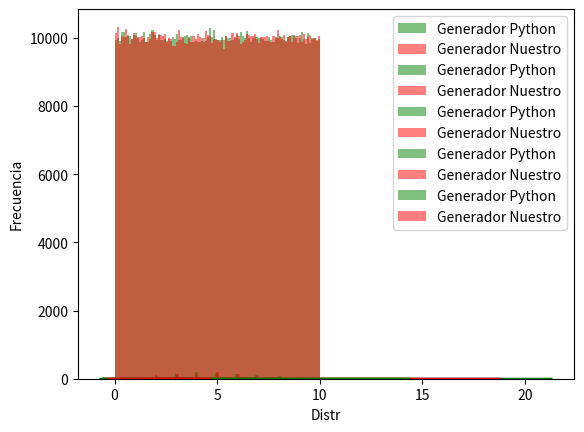

Write the Python code that produced this figure.
#imports
import random
import math
import matplotlib.pyplot as plt
from scipy import stats
from scipy.stats import uniform
from scipy.stats import norm, gamma
import numpy as np
import seaborn as sns

#Generadores
def uni(a, b):
    r = random.random()
    x = a + (b - a) * r 
    return x

def exp(ex):
    r = random.random()
    x = -ex * math.log(r)
    return x

def gamma(k, a):
    tr = 1
    for i in range(k):
        r = random.random()
        tr = tr * r
    x = -math.log(tr) / a
    return x

def normal(ex ,stdx):
    sum = 0
    for i in range(12):
        r = random.random()
        sum += r
    x = stdx * (sum - 6) + ex
    return x

def pascal(k,q):
    tr = 1.0
    qr = math.log10(q)
    for i in range(k):
        r = random.random()
        tr *= r
    nx = math.log10(tr) / qr
    return nx

def binomial(n, p):
    x = 0
    for i in range(n):
        r = random.random()
        if (r - p) <= 0 :
            x += 1
    return x

def hypgeo(tn, ns, p):
    x = 0
    for i in range(ns):
        r = random.random()
        if (r - p) <= 0 :
            s = 1
            x += 1
        else:
            s = 0
        p = (tn * p - s) / (tn - 1)
        tn = tn - 1
    return x # algo

def poisson(p):
    x = 0
    b = math.exp(-p)
    tr = 1
    while True:
        r = random.random()
        tr = tr * r
        if (tr - b) <= 0:
            break
        else:
            x += 1
    return x 
def generateUniform(n, a, b, linea):
    #Generamos uniforme
    data_uniform = uniform.rvs(size=n, loc= a, scale=b)
    data_uni     = np.array([uni(a, b) for u in range(n)])
    graph(data_uniform, data_uni, linea)

def generateExp(n, ex, linea):
    #Generamos Exponencial
    data_expon = np.array([random.expovariate(ex) for i in range(n)])
    data_exp   = np.array([exp(ex) for u in range(n)])
    graph(data_expon, data_exp, linea)
    

def generateGamma(n, k, a, linea):
    #generamos gamma
    data_statsgamma = stats.gamma.rvs(size= n, a= a, loc= 0, scale= 1)
    data_gamma     = np.array([gamma(k, a) for u in range(n)])
    graph(data_statsgamma, data_gamma, linea)
def generateNormal(n, mu, sigma, linea):
    #Generamos Normal
    data_norm = norm.rvs(size= n, loc= mu, scale= sigma )
    data_normal = np.array([normal(mu, sigma) for u in range(n)])
    graph(data_norm, data_normal, linea)
def generatePascal(n):
    pass
def generateBinomial(n):
    pass
def generateHypgeo(n):
    pass
def generatePoisson(n, mu,linea):
    # generamos poisson
    data_poisson = stats.poisson.rvs(mu = mu, size=n)
    data_poiss   = np.array([poisson(mu) for u in range(n)])
    graph(data_poisson, data_poiss, linea)
def generateEmpirica(n):
    pass
    


def graph(data1, data2, linea):
    """
        Mandar como primer argumento un array de np con el generador de Scipy
        Y segundo argumento otro array de np con el generador que creamos nosotros
    """
    #Generador de Scipy
    data1graph = sns.distplot(data1,
                            bins=100,
                            kde=linea,
                            color='green',
                            hist_kws={"linewidth": 15,'alpha':0.5},
                            label = "Generador Python",)
    data1graph.set(xlabel='Distr', ylabel='Frecuencia')
    
    
    #Nuestro generador
    data2graph = sns.distplot(data2,
                        bins=100,
                        kde=linea,
                        color='red',
                        hist_kws={"linewidth": 15,'alpha':0.5},
                        label = "Generador Nuestro",)
    data2graph.set(xlabel='Distr', ylabel='Frecuencia')
    plt.legend()
    plt.show()

    
if __name__ == "__main__":
    generateUniform(1000000, 0, 10, False)
    generateExp(5000, 1, True)
    generateNormal(1000000, 10, 2, True)
    generateGamma(10000, 1, 2, True)
    generatePoisson(1000, 5, False)